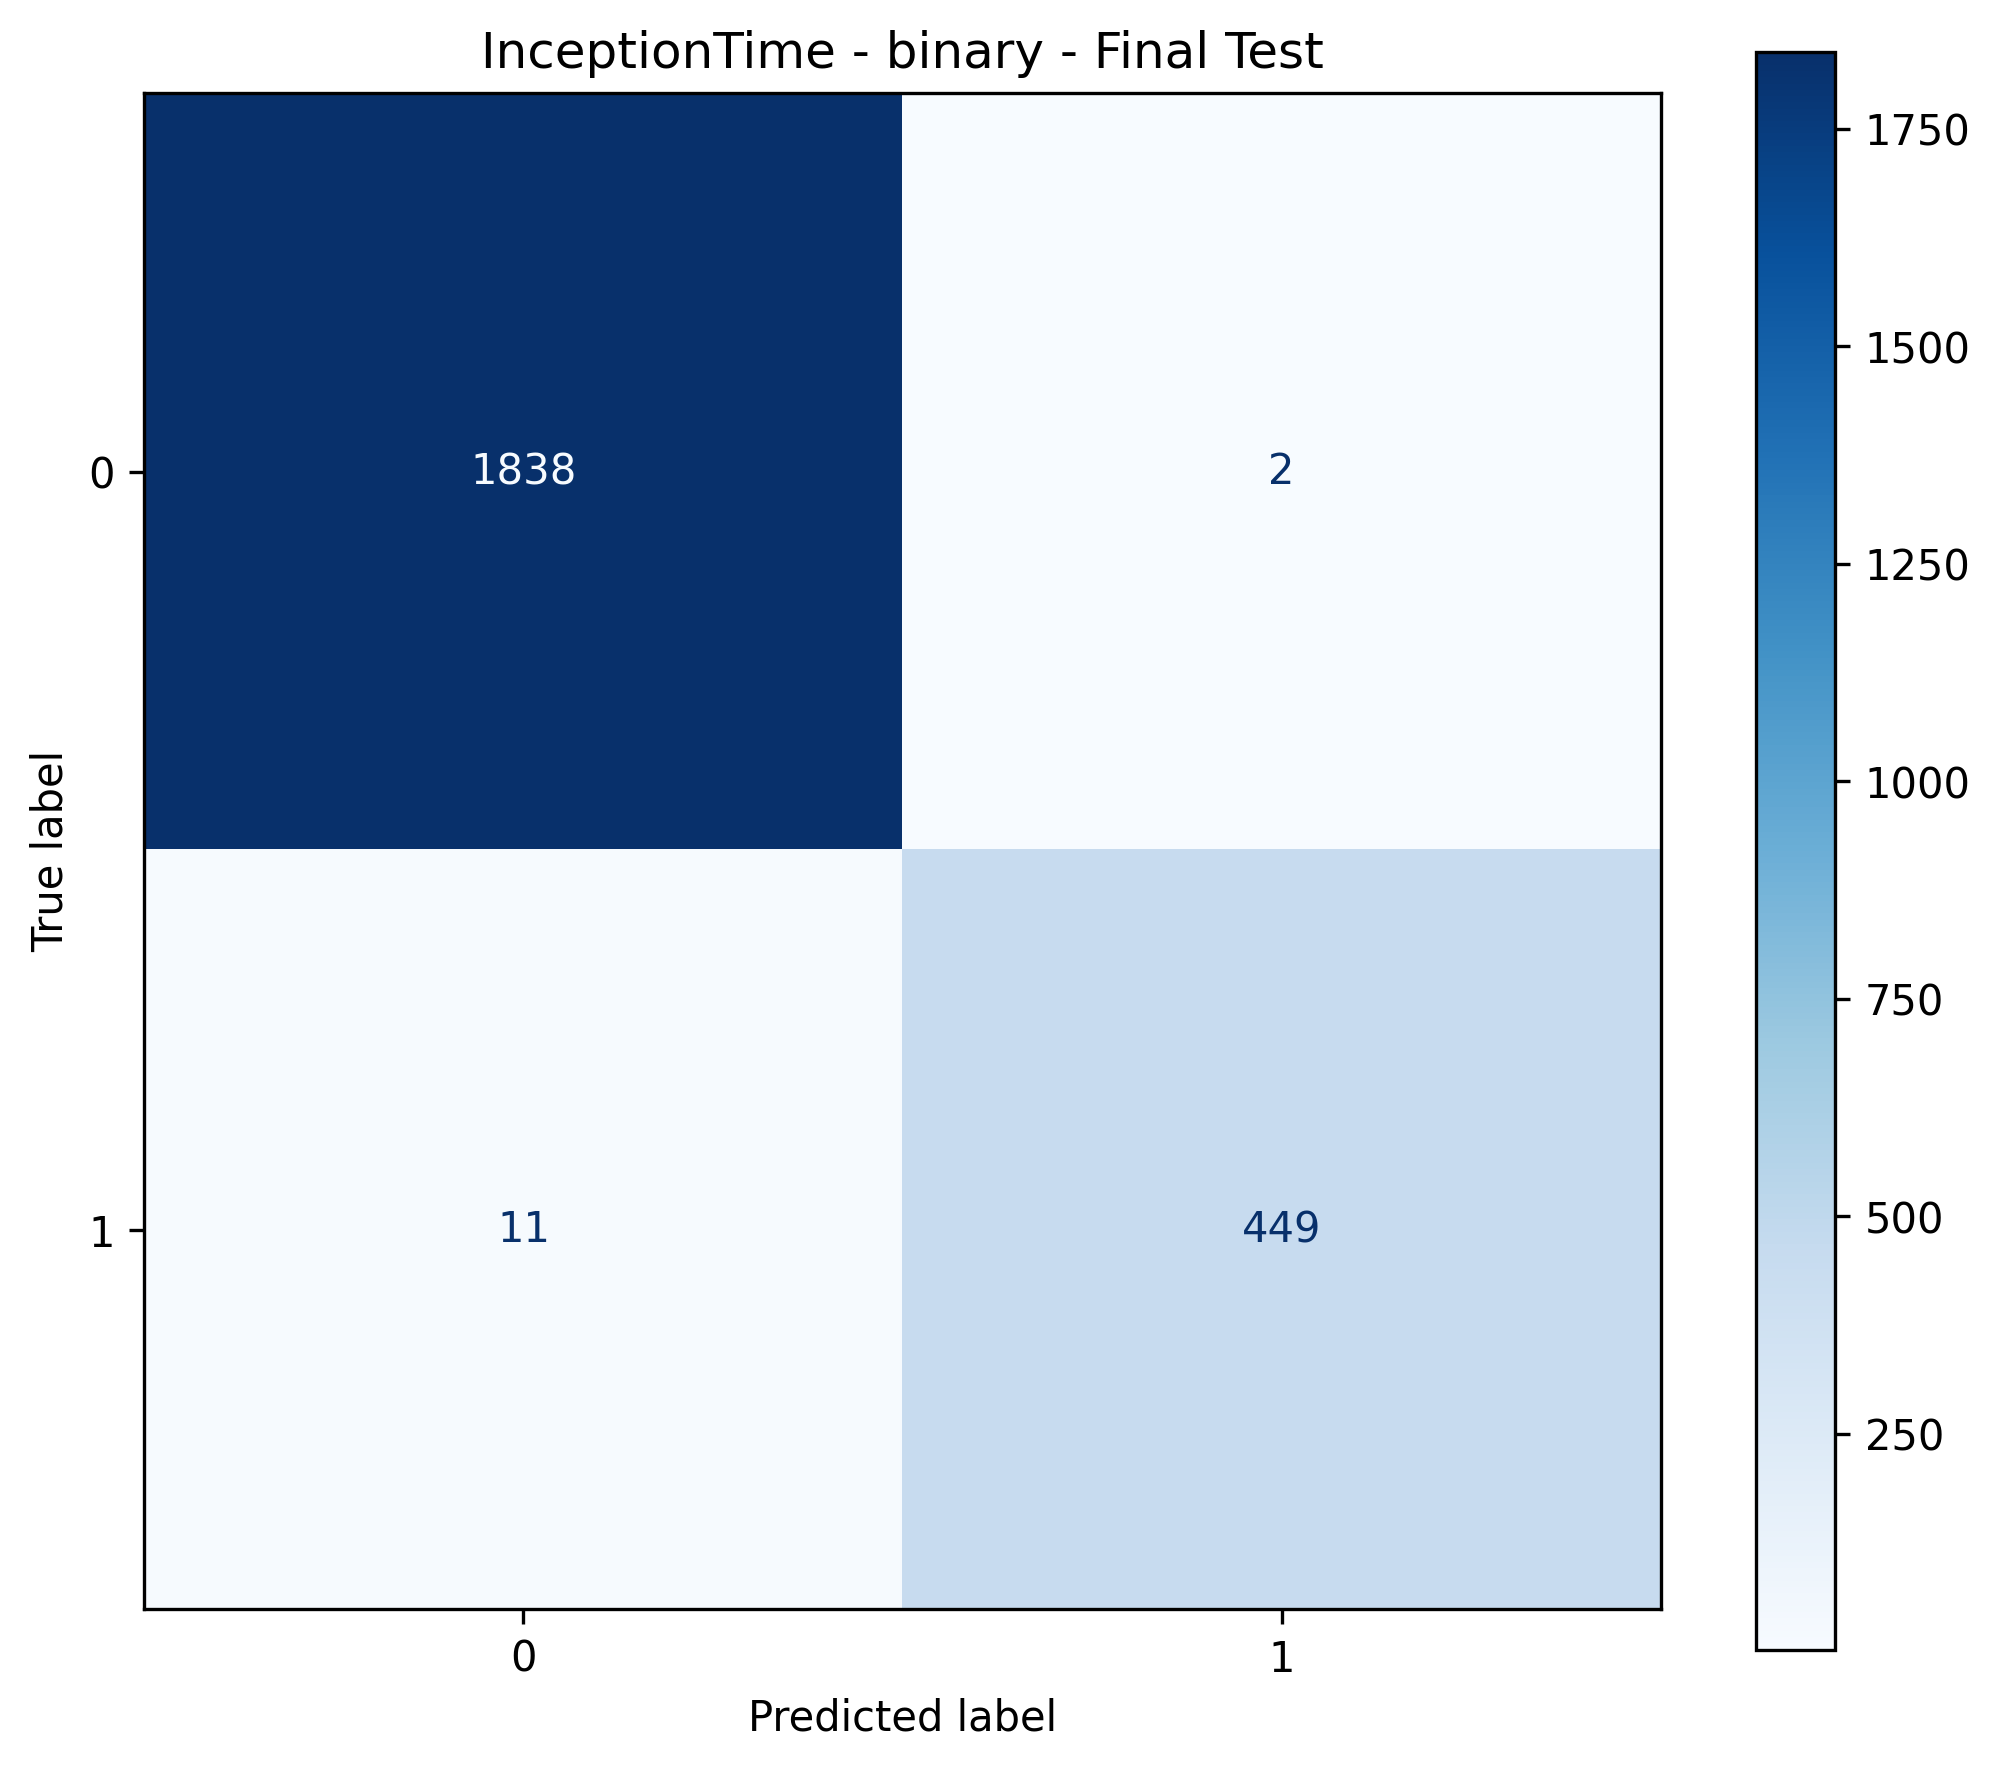

The data file committed next to this chart (first rows):
, Predicted_0, Predicted_1
Actual_0, 1838, 2
Actual_1, 11, 449
